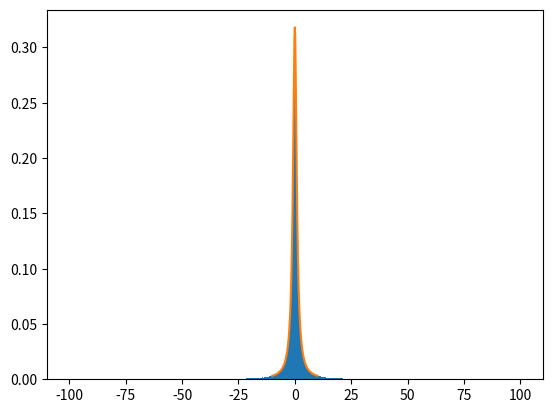

This figure's Python source:
import numpy as np
import matplotlib.pyplot as plt
import random

gamma = 1
def e(x):
    return (1/gamma) * np.exp(-(x / gamma))
def lor(x):
    return 1 / (np.pi * (1 + x**2))

def e_inv(y):
    return -gamma * np.log(y)

def lor_inv(y):
    return np.tan(np.pi * (y - 1/2))

nums_e = [e_inv(random.uniform(0, 1)) for _ in range(10**6)]
nums_lor = [lor_inv(random.uniform(0, 1)) for _ in range(10**6)]

M = 1000
plt.hist([x for x in nums_lor if x> -100 and x < 100], bins = M, density=True)
x = np.linspace(-10, 10, M)
plt.plot(x, lor(x))

# plt.plot(x, e(x))
# plt.hist(nums_lor, bins = 1000)
plt.show()